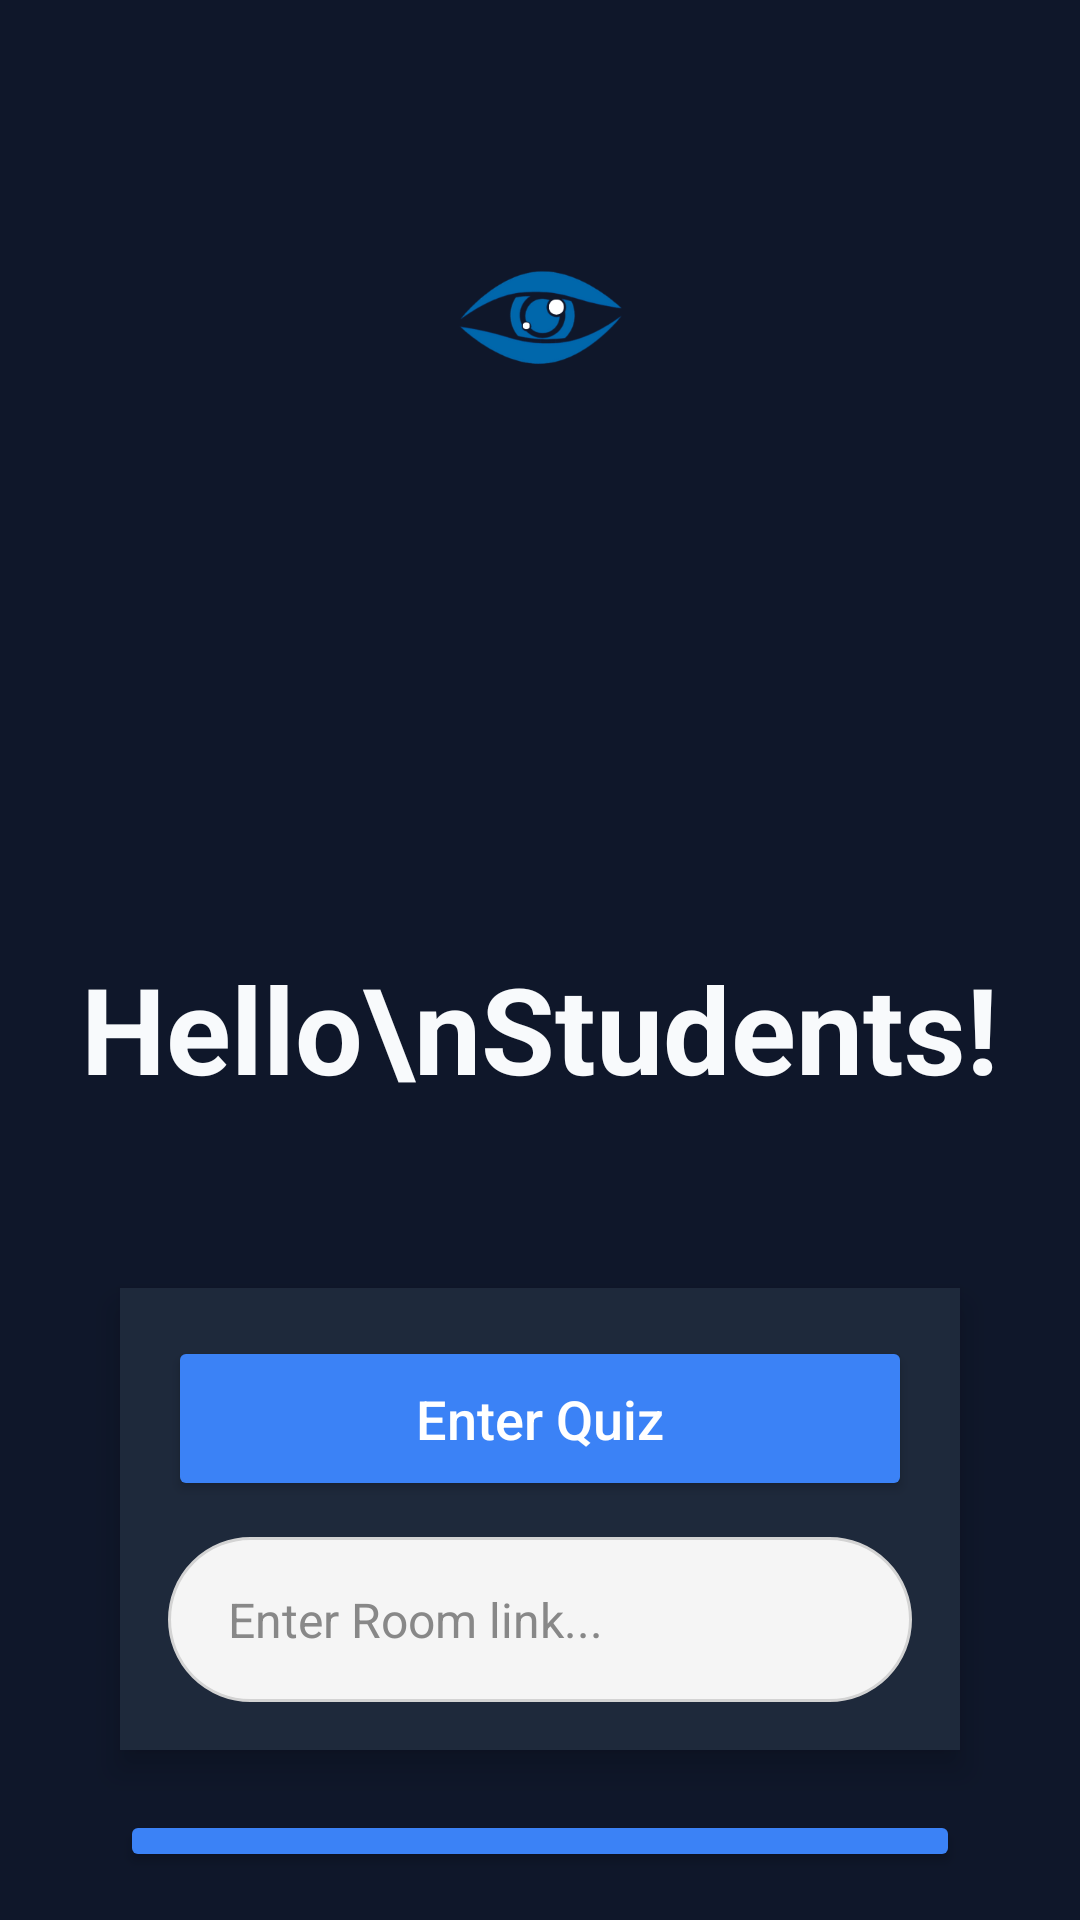

Reconstruct the res/layout file that produces this screen, plus the resources it refers to.
<!-- AndroidManifest.xml: application theme Theme.AppCompat.Light.NoActionBar -->
<!-- res/layout/activity_student_menu.xml -->
<?xml version="1.0" encoding="utf-8"?>
<RelativeLayout xmlns:android="http://schemas.android.com/apk/res/android"
    android:layout_width="match_parent"
    android:layout_height="match_parent"
    android:background="@color/slate_bg"
    android:padding="@dimen/spacing_xl">

    
    <ImageView
        android:id="@+id/logoImageView"
        android:layout_width="120dp"
        android:layout_height="120dp"
        android:layout_centerHorizontal="true"
        android:layout_alignParentTop="true"
        android:layout_marginTop="30dp"
        android:src="@drawable/honestgazelogo"
        android:scaleType="fitCenter"
        android:contentDescription="Honest Gaze Logo" />

    
    <TextView
        android:id="@+id/tvTitle"
        android:layout_width="wrap_content"
        android:layout_height="wrap_content"
        android:layout_centerHorizontal="true"
        android:layout_below="@id/logoImageView"
        android:layout_marginTop="@dimen/spacing_hero_title"
        android:text="Hello\nStudents!"
        android:textSize="40sp"
        android:textStyle="bold"
        android:textColor="@color/text_header"
        android:lineSpacingMultiplier="0.85"
        android:gravity="start" />

    
    <LinearLayout
        android:id="@+id/layoutEnterQuiz"
        android:layout_width="@dimen/fixed_card_width"
        android:layout_height="wrap_content"
        android:layout_centerHorizontal="true"
        android:layout_below="@id/tvTitle"
        android:layout_marginTop="@dimen/spacing_4xl"
        android:orientation="vertical"
        android:padding="@dimen/spacing_xl"
        android:background="@color/slate_card"
        android:elevation="6dp"
        android:clipToPadding="false">

        
        <Button
            android:id="@+id/btnEnterQuiz"
            android:layout_width="match_parent"
            android:layout_height="@dimen/button_height"
            android:text="Enter Quiz"
            android:textSize="18sp"
            android:textColor="@color/white"
            android:backgroundTint="@color/royal_blue"
            android:textAllCaps="false"
            android:elevation="2dp" />

        
        <EditText
            android:id="@+id/etQuizLink"
            android:layout_width="match_parent"
            android:layout_height="@dimen/button_height"
            android:layout_marginTop="@dimen/spacing_lg"
            android:hint="Enter Room link..."
            android:textSize="16sp"
            android:textColor="#000000"
            android:textColorHint="#888888"
            android:background="@drawable/rounded_edittext"
            android:paddingStart="@dimen/card_padding"
            android:paddingEnd="@dimen/card_padding"
            android:inputType="textUri"
            android:singleLine="true" />

    </LinearLayout>

    
    <Button
        android:id="@+id/btnHistory"
        android:layout_width="@dimen/fixed_card_width"
        android:layout_height="@dimen/button_height"
        android:layout_centerHorizontal="true"
        android:layout_below="@id/layoutEnterQuiz"
        android:layout_marginTop="@dimen/spacing_2xl"
        android:text="History"
        android:textSize="18sp"
        android:textColor="@color/white"
        android:backgroundTint="@color/royal_blue"
        android:textAllCaps="false"
        android:elevation="2dp" />

</RelativeLayout>
<!-- resources referenced by this layout -->
<resources>
  <color name="royal_blue">#3B82F6</color>
  <color name="slate_bg">#0F172A</color>
  <color name="slate_card">#1E293B</color>
  <color name="text_header">#F8FAFC</color>
  <color name="white">#FFFFFFFF</color>
  <dimen name="button_height">55dp</dimen>
  <dimen name="card_padding">20dp</dimen>
  <dimen name="fixed_card_width">280dp</dimen>
  <dimen name="spacing_2xl">20dp</dimen>
  <dimen name="spacing_4xl">60dp</dimen>
  <dimen name="spacing_hero_title">150dp</dimen>
  <dimen name="spacing_lg">12dp</dimen>
  <dimen name="spacing_xl">16dp</dimen>
  <!-- drawable honestgazelogo: png bitmap (drawable, 10884 bytes) -->
  <!-- drawable rounded_edittext (drawable) -->
  <?xml version="1.0" encoding="utf-8"?>
  <shape xmlns:android="http://schemas.android.com/apk/res/android"
      android:shape="rectangle">
  
      <solid android:color="#F5F5F5" />
  
      <corners android:radius="30dp" />
  
      <stroke
          android:width="1dp"
          android:color="#D3D3D3" />
  
  </shape>
</resources>
